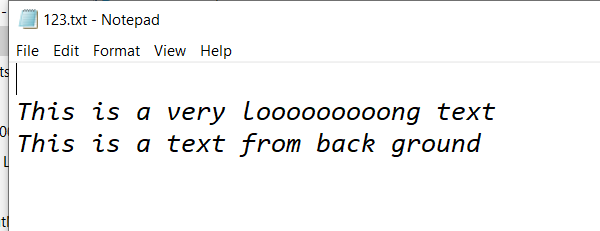
Task: Inputmethod_practise
Workflow: Notepad_getText

Step 1: Open Application 'notepad.exe 123.txt' on the element in window '123.txt - Notepad' (notepad.exe)

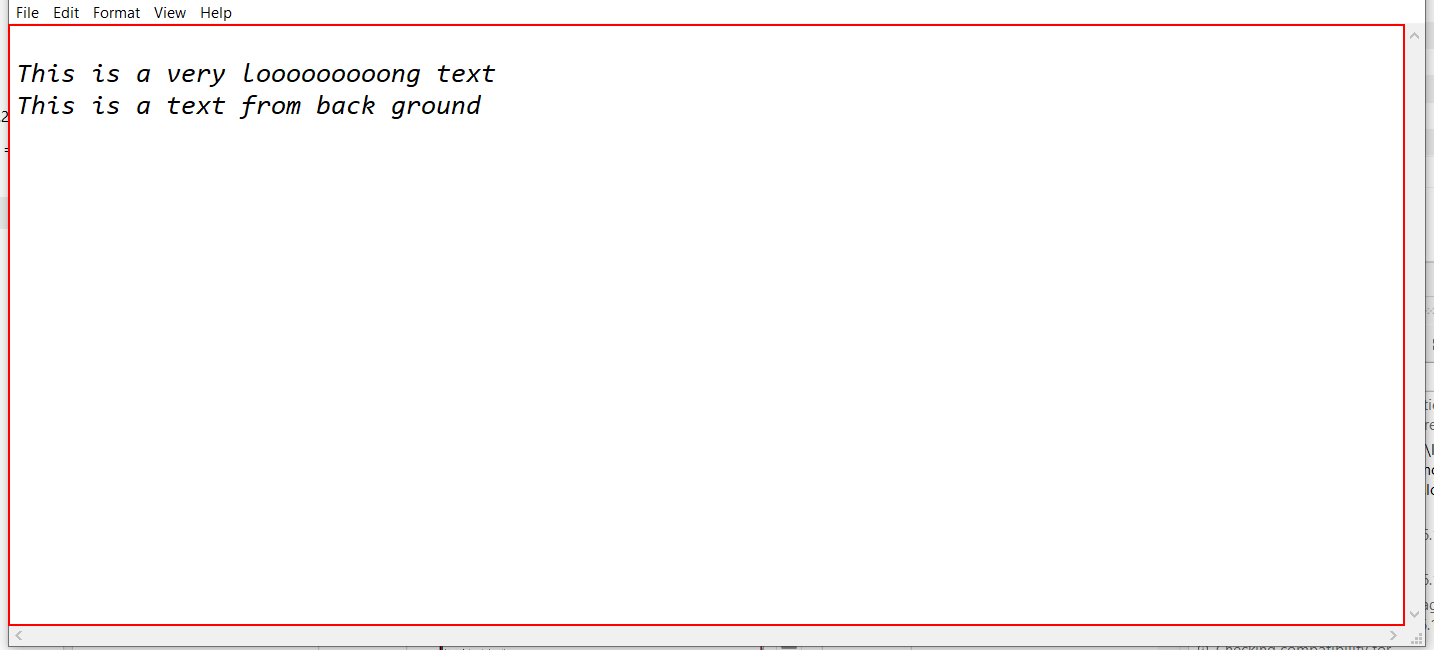
Step 2: get-text from the editable text 'Text Editor'

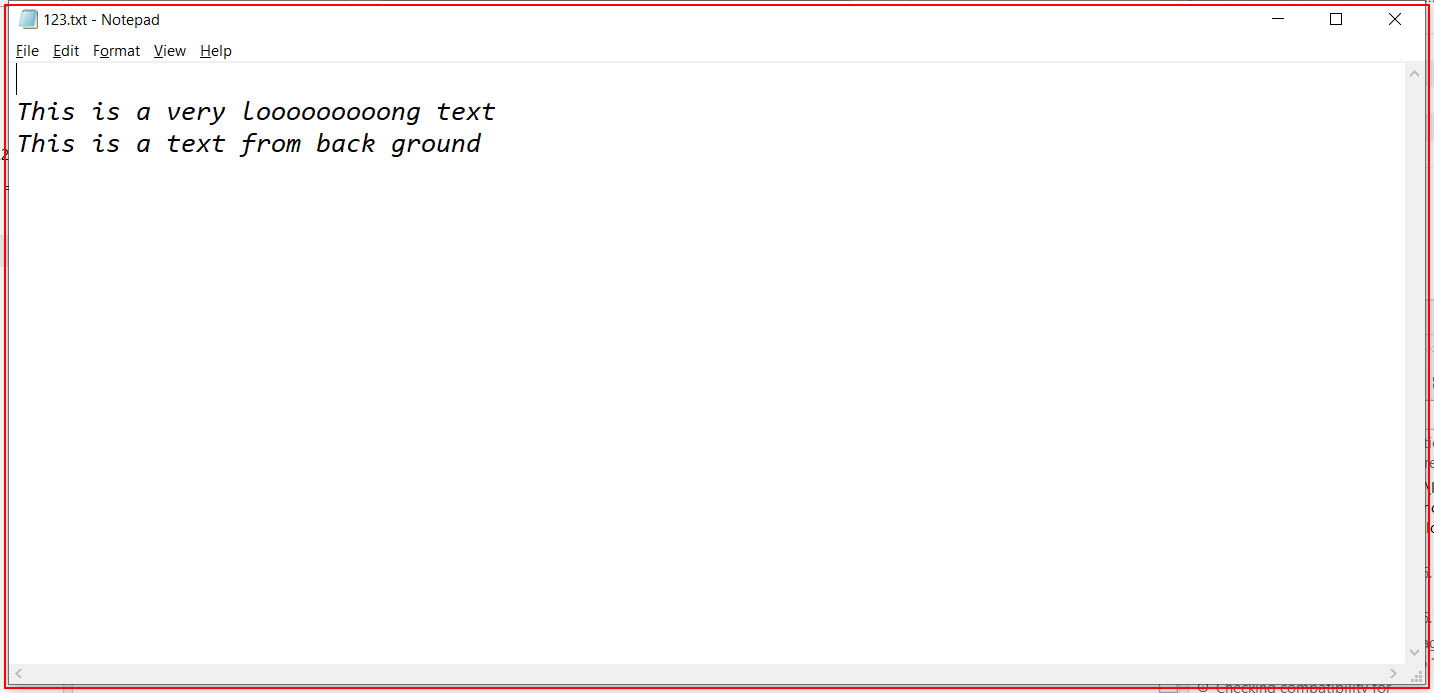
Step 3: Close Application 'notepad.exe 123.txt' on the element in window '123.txt - Notepad' (notepad.exe)